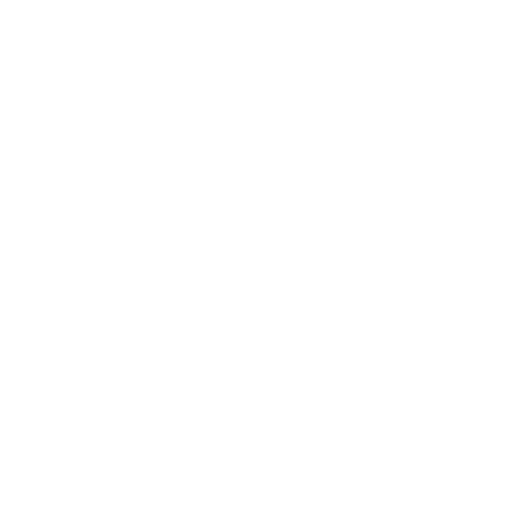
t = 0.00 s
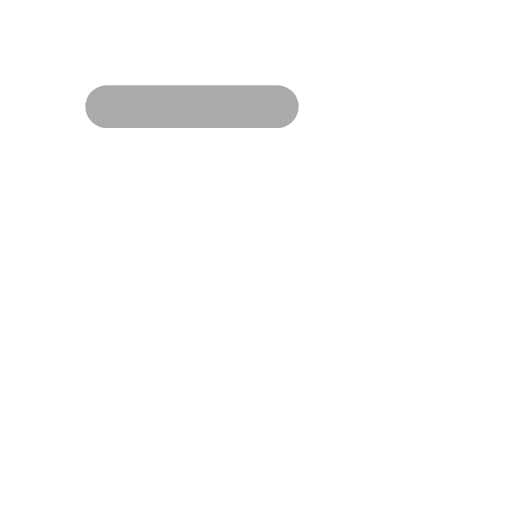
t = 0.15 s
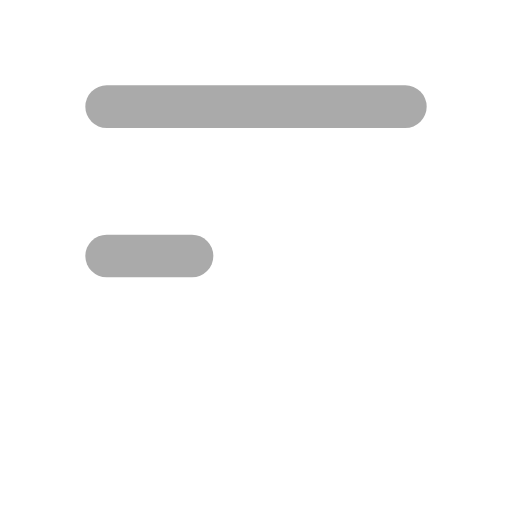
t = 0.38 s
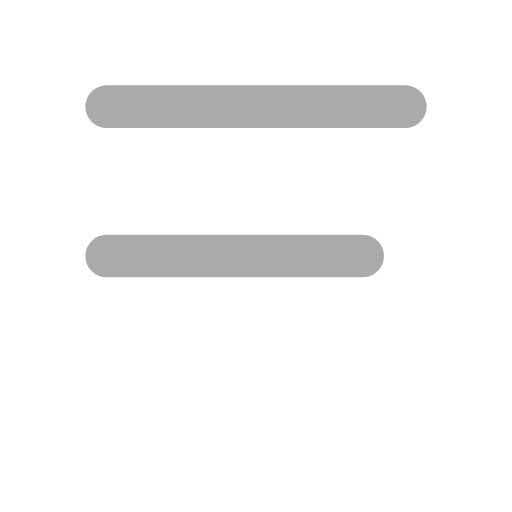
t = 0.53 s
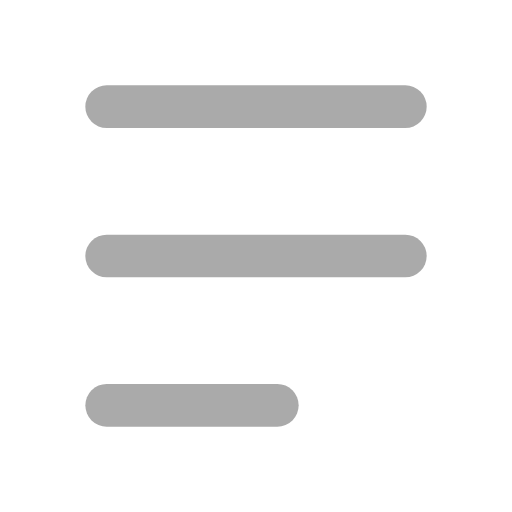
t = 0.75 s
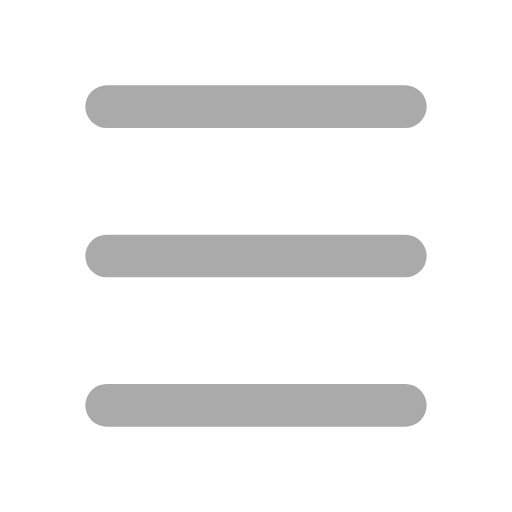
t = 0.90 s

The animated SVG that drew these frames (rendered in a browser with its animation timeline set to each time). Animation: 3 SMIL elements (animate=3); one cycle of 0.90 s.

<svg xmlns="http://www.w3.org/2000/svg" width="24" height="24" viewBox="0 0 24 24"><g fill="none" stroke="#aaa" stroke-dasharray="16" stroke-linecap="round" stroke-linejoin="round" stroke-width="2"><path d="M5 5h14"><animate fill="freeze" attributeName="stroke-dashoffset" dur="0.3s" values="16;0"/></path><path stroke-dashoffset="16" d="M5 12h14"><animate fill="freeze" attributeName="stroke-dashoffset" begin="0.3s" dur="0.3s" to="0"/></path><path stroke-dashoffset="16" d="M5 19h14"><animate fill="freeze" attributeName="stroke-dashoffset" begin="0.6s" dur="0.3s" to="0"/></path></g></svg>
